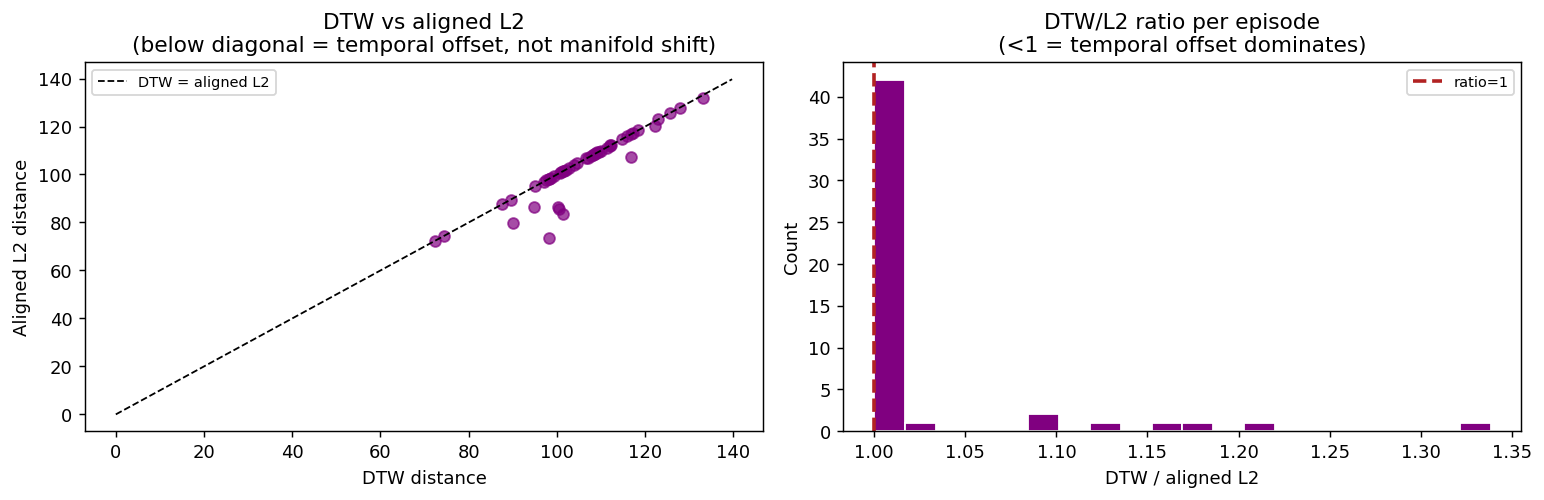

The data file committed next to this chart (first rows):
traj_id, dtw, aligned_l2, n_expert, n_model
0, 99.34, 99.34, 50, 50
1, 100.6, 85.45, 30, 50
2, 72.37, 72.37, 50, 50
3, 95.07, 95.07, 50, 50
4, 117.2, 117.2, 50, 50
5, 108.9, 108.9, 50, 50
6, 101.4, 83.42, 27, 50
7, 98.31, 73.46, 27, 50
8, 96.96, 96.96, 50, 50
9, 100.2, 86.37, 36, 50
10, 112.1, 112.1, 50, 50
11, 108.5, 108.5, 50, 50
12, 104.6, 104.6, 50, 50
13, 116.7, 107.3, 40, 50
14, 122.3, 120.1, 48, 50
15, 111.2, 111.2, 50, 50
16, 90.06, 79.76, 37, 50
17, 100.6, 100.6, 50, 50
18, 106.7, 106.7, 50, 50
19, 107.8, 107.8, 50, 50
20, 98.13, 98.13, 50, 50
21, 87.49, 87.49, 50, 50
22, 115.9, 115.9, 50, 50
23, 118.4, 118.4, 50, 50
24, 98.1, 98.1, 50, 50
25, 101.5, 101.5, 50, 50
26, 74.3, 74.3, 50, 50
27, 101.4, 101.4, 50, 50
28, 123, 123, 50, 50
29, 133.1, 131.8, 49, 50
30, 97.63, 97.63, 50, 50
31, 109.5, 109.5, 50, 50
32, 89.54, 89.54, 50, 50
33, 116.7, 116.7, 50, 50
34, 98.58, 98.58, 50, 50
35, 112.1, 112.1, 50, 50
36, 108.6, 108.6, 50, 50
37, 112.2, 112.2, 50, 50
38, 107, 107, 50, 50
39, 101, 101, 50, 50
40, 114.7, 114.7, 50, 50
41, 102.8, 102.8, 50, 50
42, 103.9, 103.9, 50, 50
43, 94.75, 86.47, 40, 50
44, 125.7, 125.7, 50, 50
45, 109.9, 109.9, 50, 50
46, 109.2, 109.2, 50, 50
47, 127.9, 127.9, 50, 50
48, 108.1, 108.1, 50, 50
49, 102, 102, 50, 50
